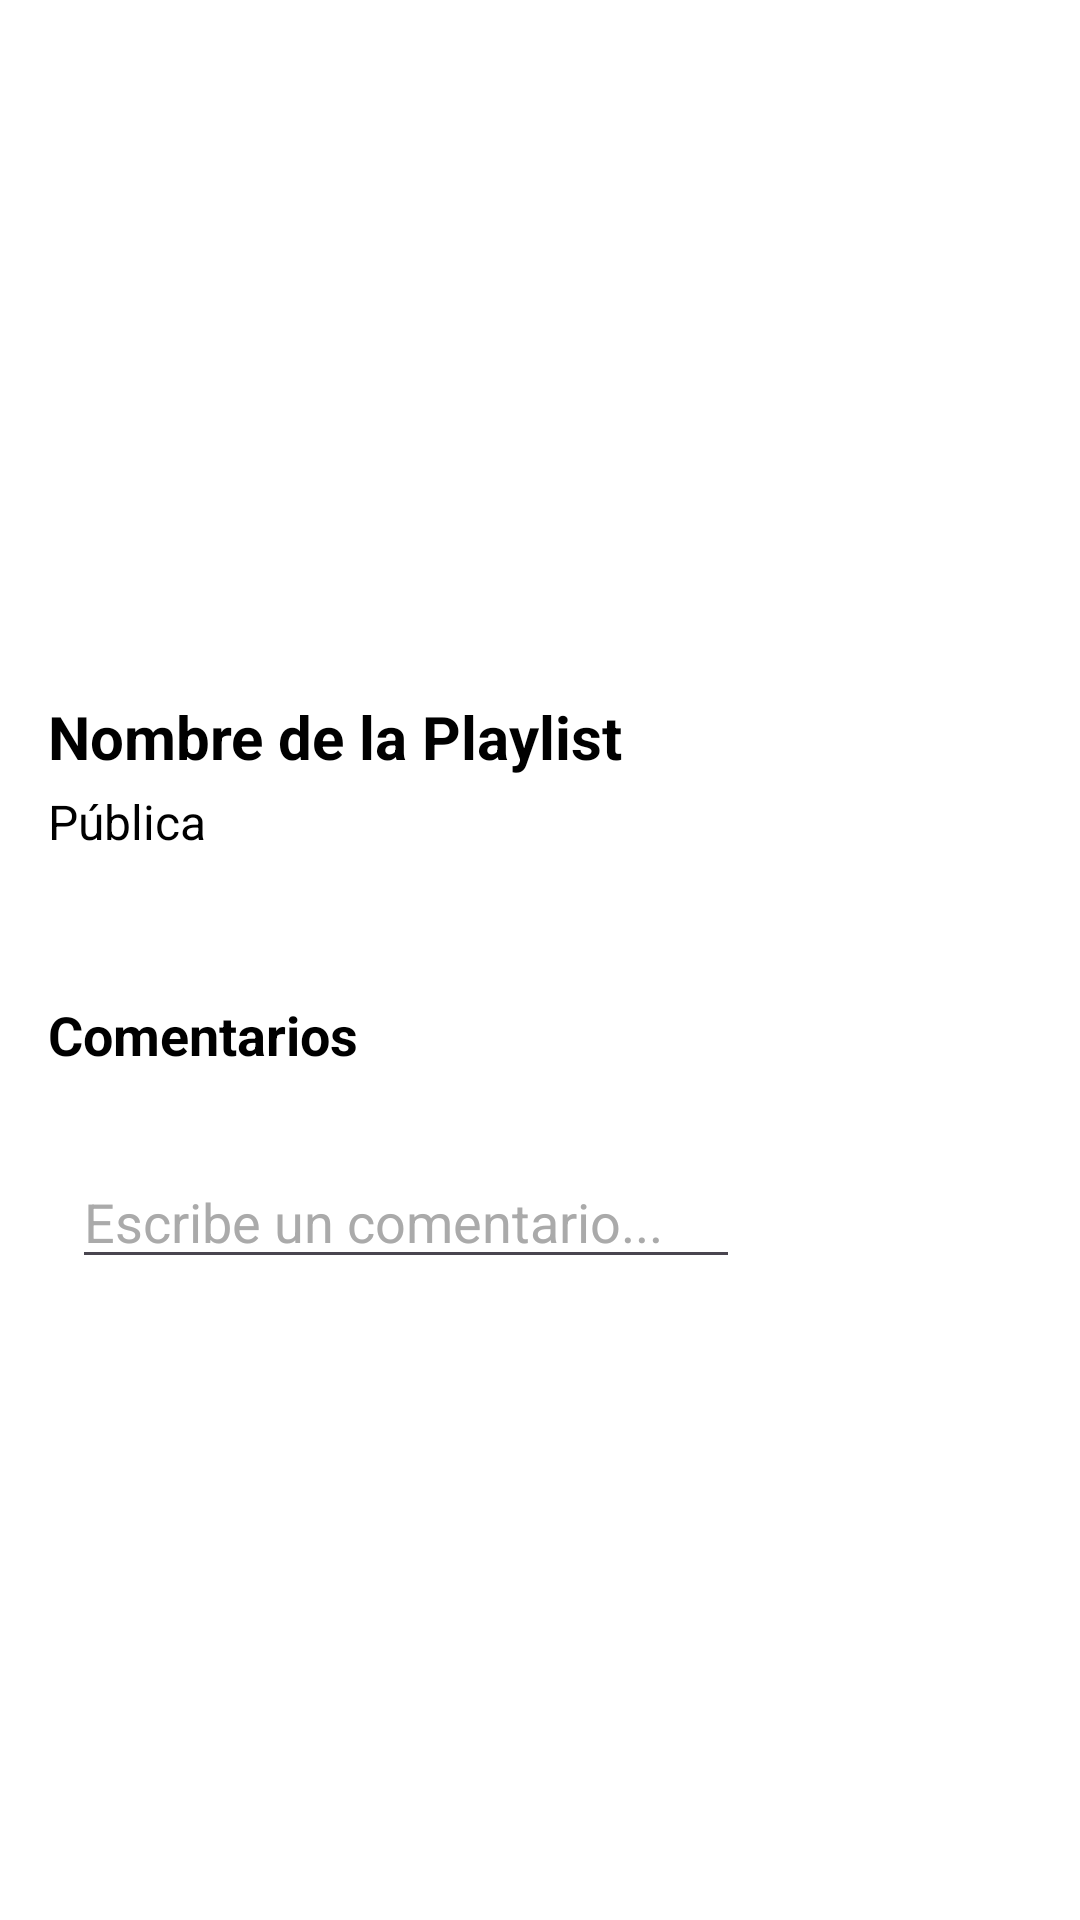

This screen was rendered from an Android layout file. Write that file and the resources it references.
<!-- AndroidManifest.xml: application theme Theme.DeezerProyecto -->
<!-- res/layout/fragment_detalle_playlist_amigo.xml -->
<?xml version="1.0" encoding="utf-8"?>
<ScrollView
    xmlns:android="http://schemas.android.com/apk/res/android"
    android:layout_width="match_parent"
    android:layout_height="match_parent"
    android:layout_marginTop="25dp"
    android:background="@color/colorFondo"
    android:padding="16dp"
    android:fillViewport="true">

    <LinearLayout
        android:layout_width="match_parent"
        android:layout_height="wrap_content"
        android:orientation="vertical">

        <ImageView
            android:id="@+id/imagenPlaylistAmigo"
            android:layout_width="match_parent"
            android:layout_height="200dp"
            android:scaleType="centerCrop"
            android:layout_marginBottom="16dp"
            android:background="@drawable/borde_redondo"
            android:contentDescription="Imagen de la Playlist" />

        <TextView
            android:id="@+id/nombrePlaylistAmigo"
            android:layout_width="wrap_content"
            android:layout_height="wrap_content"
            android:text="Nombre de la Playlist"
            android:textSize="20sp"
            android:textStyle="bold"
            android:textColor="@color/colorTexto"
            android:layout_marginBottom="4dp" />

        <TextView
            android:id="@+id/textoPrivacidadAmigo"
            android:layout_width="wrap_content"
            android:layout_height="wrap_content"
            android:text="Pública"
            android:textSize="16sp"
            android:textColor="@color/colorTexto"
            android:layout_marginBottom="12dp" />

        <androidx.recyclerview.widget.RecyclerView
            android:id="@+id/recyclerCancionesAmigo"
            android:layout_width="match_parent"
            android:layout_height="wrap_content"
            android:nestedScrollingEnabled="false"
            android:padding="8dp"
            android:layout_marginBottom="20dp" />

        <TextView
            android:id="@+id/tituloComentariosAmigo"
            android:layout_width="wrap_content"
            android:layout_height="wrap_content"
            android:text="Comentarios"
            android:textSize="18sp"
            android:textStyle="bold"
            android:textColor="@color/colorTexto"
            android:layout_marginBottom="8dp" />

        <LinearLayout
            android:id="@+id/contenedorComentariosAmigo"
            android:layout_width="match_parent"
            android:layout_height="wrap_content"
            android:orientation="vertical"
            android:divider="?android:attr/dividerHorizontal"
            android:showDividers="middle"
            android:dividerPadding="4dp" />

        <LinearLayout
            android:layout_width="match_parent"
            android:layout_height="wrap_content"
            android:orientation="horizontal"
            android:padding="8dp"
            android:layout_marginTop="12dp">

            <EditText
                android:id="@+id/inputComentarioAmigo"
                android:layout_width="0dp"
                android:layout_height="wrap_content"
                android:layout_weight="1"
                android:hint="Escribe un comentario..."
                android:textColor="@color/colorTexto"
                android:textColorHint="@android:color/darker_gray" />

            <Button
                android:id="@+id/botonEnviarComentarioAmigo"
                android:layout_width="wrap_content"
                android:layout_height="wrap_content"
                android:text="Enviar" />
        </LinearLayout>
    </LinearLayout>
</ScrollView>
<!-- resources referenced by this layout -->
<resources>
  <color name="colorFondo">#FFFFFF</color>
  <color name="colorTexto">#000000</color>
  <style name="Theme.DeezerProyecto" parent="Base.Theme.DeezerProyecto" />
  <style name="Base.Theme.DeezerProyecto" parent="Theme.Material3.DayNight.NoActionBar">
  
          
          <item name="colorPrimary">@color/colorFondo</item>
          <item name="colorPrimaryVariant">@color/colorFondo</item>
          <item name="colorOnPrimary">@color/colorTexto</item>
  
          
          <item name="colorSecondary">@color/colorVerdeSpotify</item>
          <item name="android:windowBackground">@color/colorFondo</item>
  
          
          <item name="android:statusBarColor">@color/colorFondo</item>
  
          
          <item name="android:windowLightStatusBar">false</item>
  
          
          <item name="android:textColor">@color/colorTexto</item>
          <item name="android:textColorHint">@color/colorGris</item>
  
          
          <item name="android:buttonStyle">@style/EstiloBotonSpotify</item>
          <item name="android:colorAccent">@color/colorVerdeSpotify</item>
  
          
          <item name="android:colorControlHighlight">@color/colorVerdeSpotify</item>
  
          
          <item name="textInputStyle">@style/CampoTextoSpotify</item>
      </style>
  <color name="colorVerdeSpotify">#1DB954</color>
  <color name="colorGris">#EEEEEE</color>
  <style name="EstiloBotonSpotify" parent="Widget.MaterialComponents.Button">
          <item name="android:backgroundTint">@color/colorVerdeSpotify</item>
          <item name="android:textColor">@color/white</item>
          <item name="android:textStyle">bold</item>
      </style>
  <style name="CampoTextoSpotify" parent="Widget.MaterialComponents.TextInputLayout.OutlinedBox">
          <item name="android:textColor">@color/colorTexto</item>
          <item name="android:textColorHint">@color/colorGris</item>
          <item name="android:backgroundTint">@color/colorGris</item>
      </style>
  <color name="white">#FFFFFFFF</color>
</resources>
